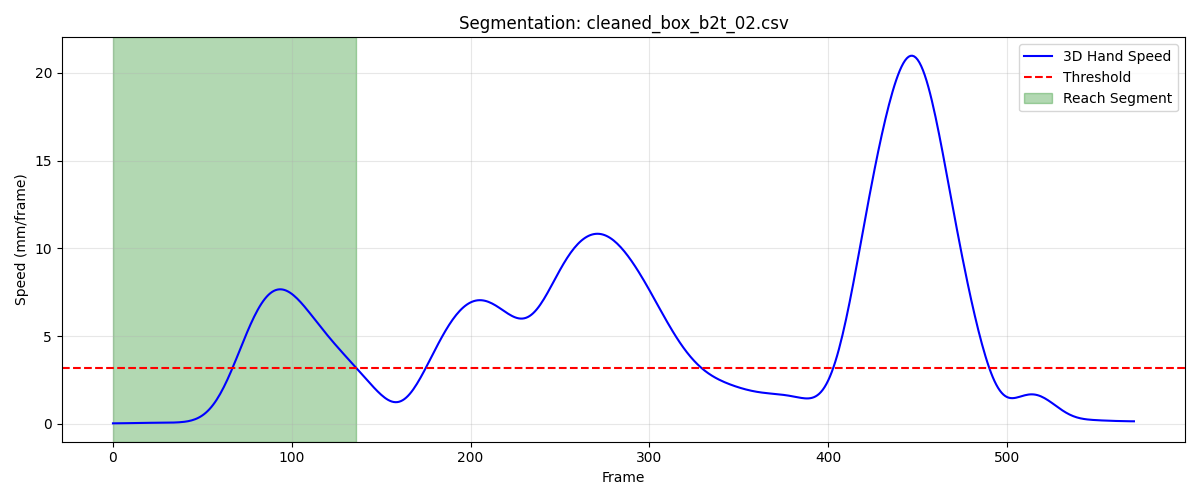

Values plotted in this chart, from the file beside it:
frame, sub_frame, shoulderr_x, shoulderr_y, shoulderr_z, humr1_x, humr1_y, humr1_z, humr2_x, humr2_y, humr2_z, humr3_x, humr3_y, humr3_z, humr4_x, humr4_y, humr4_z, humr5_x, humr5_y, humr5_z, humr6_x, humr6_y, humr6_z, humr7_x
1, 0, 195.2, -588.3, 728.8, 250.2, -554.9, 575.8, 256, -552.7, 503.2, 255.9, -606.7, 575.4, 203.3, -515.2, 553.6, 261.3, -614.5, 516.9, 214, -528.2, 499.3, 214.4
2, 0, 195.2, -588.2, 728.8, 250.2, -554.8, 575.8, 256, -552.6, 503.2, 255.9, -606.6, 575.4, 203.3, -515.1, 553.6, 261.3, -614.4, 516.9, 214, -528.1, 499.3, 214.4
3, 0, 195.2, -588.1, 728.8, 250.2, -554.7, 575.8, 256, -552.5, 503.3, 255.8, -606.5, 575.4, 203.3, -515, 553.6, 261.3, -614.3, 516.9, 214, -528.1, 499.3, 214.4
4, 0, 195.1, -587.9, 728.8, 250.2, -554.6, 575.8, 256, -552.4, 503.3, 255.8, -606.4, 575.4, 203.3, -514.9, 553.6, 261.3, -614.2, 516.9, 214, -528, 499.2, 214.4
5, 0, 195.1, -587.8, 728.8, 250.2, -554.5, 575.8, 256, -552.3, 503.3, 255.8, -606.2, 575.4, 203.3, -514.8, 553.6, 261.3, -614.1, 516.9, 213.9, -527.9, 499.2, 214.5
6, 0, 195.1, -587.6, 728.8, 250.2, -554.3, 575.8, 256, -552.2, 503.3, 255.8, -606.1, 575.4, 203.3, -514.7, 553.6, 261.2, -613.9, 517, 213.9, -527.8, 499.2, 214.5
7, 0, 195.1, -587.5, 728.8, 250.2, -554.2, 575.8, 256, -552, 503.3, 255.7, -606, 575.4, 203.3, -514.5, 553.6, 261.2, -613.8, 517, 213.9, -527.7, 499.2, 214.6
8, 0, 195, -587.3, 728.8, 250.1, -554, 575.8, 255.9, -551.9, 503.3, 255.7, -605.8, 575.4, 203.3, -514.4, 553.5, 261.2, -613.6, 517, 213.9, -527.5, 499.2, 214.6
9, 0, 195, -587.2, 728.8, 250.1, -553.9, 575.8, 255.9, -551.7, 503.3, 255.7, -605.7, 575.4, 203.2, -514.3, 553.5, 261.2, -613.5, 517, 213.9, -527.4, 499.2, 214.6
10, 0, 195, -587.1, 728.8, 250.1, -553.7, 575.8, 255.8, -551.6, 503.3, 255.7, -605.5, 575.5, 203.1, -514.2, 553.5, 261.2, -613.4, 517, 213.8, -527.3, 499.2, 214.6
11, 0, 194.9, -586.9, 728.9, 250, -553.6, 575.8, 255.8, -551.5, 503.3, 255.7, -605.4, 575.5, 203, -514.1, 553.5, 261.2, -613.2, 517, 213.8, -527.2, 499.2, 214.6
12, 0, 194.9, -586.8, 728.9, 250, -553.4, 575.8, 255.8, -551.3, 503.3, 255.7, -605.2, 575.5, 202.8, -514, 553.4, 261.2, -613.1, 517.1, 213.7, -527.1, 499.2, 214.6
13, 0, 194.9, -586.6, 728.9, 250, -553.3, 575.8, 255.7, -551.2, 503.3, 255.7, -605.1, 575.5, 202.6, -514, 553.4, 261.2, -613, 517.1, 213.6, -527, 499.2, 214.6
14, 0, 194.8, -586.5, 728.9, 249.9, -553.2, 575.8, 255.7, -551.1, 503.3, 255.7, -605, 575.5, 202.5, -513.9, 553.4, 261.2, -612.9, 517.1, 213.6, -526.9, 499.2, 214.5
15, 0, 194.8, -586.4, 728.9, 249.9, -553.1, 575.8, 255.6, -551, 503.3, 255.7, -604.9, 575.5, 202.4, -513.9, 553.3, 261.1, -612.8, 517.1, 213.5, -526.8, 499.2, 214.5
16, 0, 194.7, -586.3, 728.9, 249.9, -553, 575.8, 255.6, -550.9, 503.3, 255.7, -604.8, 575.5, 202.3, -513.9, 553.3, 261.1, -612.7, 517.1, 213.4, -526.7, 499.2, 214.5
17, 0, 194.7, -586.3, 728.9, 249.8, -553, 575.8, 255.6, -550.9, 503.3, 255.6, -604.8, 575.5, 202.2, -513.8, 553.3, 261.1, -612.6, 517.1, 213.4, -526.6, 499.2, 214.4
18, 0, 194.7, -586.2, 728.9, 249.8, -552.9, 575.8, 255.5, -550.8, 503.3, 255.6, -604.7, 575.5, 202.2, -513.7, 553.3, 261, -612.6, 517.1, 213.3, -526.6, 499.2, 214.4
19, 0, 194.6, -586.2, 728.9, 249.7, -552.9, 575.8, 255.5, -550.8, 503.3, 255.6, -604.7, 575.5, 202.2, -513.7, 553.3, 261, -612.6, 517.1, 213.3, -526.5, 499.2, 214.3
20, 0, 194.6, -586.2, 728.9, 249.7, -552.9, 575.8, 255.5, -550.8, 503.3, 255.5, -604.7, 575.5, 202.3, -513.6, 553.3, 260.9, -612.5, 517.1, 213.3, -526.5, 499.2, 214.3
21, 0, 194.5, -586.2, 728.9, 249.7, -552.9, 575.8, 255.4, -550.8, 503.3, 255.5, -604.7, 575.5, 202.4, -513.5, 553.3, 260.9, -612.5, 517, 213.3, -526.5, 499.2, 214.2
22, 0, 194.5, -586.1, 728.9, 249.6, -552.9, 575.7, 255.4, -550.8, 503.3, 255.4, -604.7, 575.4, 202.5, -513.5, 553.3, 260.8, -612.5, 517, 213.2, -526.5, 499.2, 214.1
23, 0, 194.5, -586.1, 728.9, 249.6, -552.9, 575.7, 255.4, -550.8, 503.2, 255.3, -604.7, 575.4, 202.5, -513.4, 553.3, 260.7, -612.6, 517, 213.2, -526.4, 499.2, 214
24, 0, 194.4, -586.1, 728.8, 249.6, -552.9, 575.7, 255.3, -550.8, 503.2, 255.2, -604.7, 575.4, 202.6, -513.4, 553.4, 260.7, -612.6, 517, 213.2, -526.4, 499.2, 213.9
25, 0, 194.4, -586.1, 728.8, 249.5, -552.9, 575.7, 255.3, -550.8, 503.2, 255.1, -604.7, 575.4, 202.6, -513.3, 553.3, 260.6, -612.6, 516.9, 213.2, -526.4, 499.1, 213.8
26, 0, 194.4, -586, 728.8, 249.5, -552.9, 575.7, 255.3, -550.8, 503.2, 255, -604.7, 575.4, 202.7, -513.3, 553.3, 260.5, -612.6, 516.9, 213.2, -526.4, 499.1, 213.7
27, 0, 194.3, -585.9, 728.8, 249.5, -552.9, 575.7, 255.3, -550.8, 503.1, 255, -604.7, 575.3, 202.6, -513.2, 553.3, 260.5, -612.6, 516.9, 213.2, -526.4, 499.1, 213.7
28, 0, 194.3, -585.8, 728.8, 249.4, -552.8, 575.6, 255.2, -550.8, 503.1, 254.9, -604.6, 575.3, 202.6, -513.2, 553.3, 260.5, -612.6, 516.9, 213.1, -526.3, 499.1, 213.6
29, 0, 194.3, -585.7, 728.8, 249.4, -552.8, 575.6, 255.2, -550.7, 503.1, 254.9, -604.6, 575.3, 202.6, -513.1, 553.3, 260.4, -612.5, 516.9, 213.1, -526.3, 499, 213.5
30, 0, 194.2, -585.6, 728.8, 249.3, -552.7, 575.6, 255.2, -550.7, 503.1, 254.9, -604.5, 575.3, 202.5, -513.1, 553.2, 260.4, -612.4, 516.9, 213.1, -526.2, 499, 213.5
31, 0, 194.2, -585.5, 728.7, 249.3, -552.6, 575.6, 255.1, -550.6, 503.1, 254.9, -604.3, 575.3, 202.4, -513, 553.2, 260.4, -612.3, 516.9, 213, -526.2, 499, 213.5
32, 0, 194.2, -585.3, 728.7, 249.3, -552.4, 575.6, 255.1, -550.5, 503.1, 254.9, -604.2, 575.4, 202.2, -512.9, 553.1, 260.3, -612.2, 516.9, 213, -526.1, 499, 213.5
33, 0, 194.1, -585.2, 728.7, 249.2, -552.3, 575.6, 255, -550.4, 503.1, 254.9, -604, 575.4, 202.1, -512.8, 553.1, 260.3, -612.1, 517, 212.9, -526, 498.9, 213.5
34, 0, 194.1, -585, 728.7, 249.2, -552.1, 575.5, 255, -550.2, 503.1, 254.9, -603.9, 575.4, 201.9, -512.8, 553, 260.3, -611.9, 517, 212.9, -525.9, 498.9, 213.5
35, 0, 194.1, -584.9, 728.7, 249.1, -552, 575.5, 254.9, -550.1, 503, 254.9, -603.7, 575.4, 201.7, -512.7, 553, 260.3, -611.8, 517, 212.8, -525.8, 498.9, 213.5
36, 0, 194.1, -584.7, 728.7, 249.1, -551.8, 575.5, 254.9, -550, 503, 254.9, -603.6, 575.4, 201.5, -512.6, 552.9, 260.2, -611.6, 517, 212.8, -525.7, 498.9, 213.5
37, 0, 194, -584.6, 728.7, 249.1, -551.7, 575.5, 254.8, -549.9, 503, 254.9, -603.4, 575.4, 201.4, -512.6, 552.9, 260.2, -611.5, 516.9, 212.7, -525.6, 498.8, 213.5
38, 0, 194, -584.4, 728.7, 249, -551.6, 575.4, 254.8, -549.7, 503, 254.9, -603.3, 575.3, 201.3, -512.5, 552.8, 260.2, -611.4, 516.9, 212.6, -525.5, 498.8, 213.5
39, 0, 194, -584.3, 728.7, 249, -551.5, 575.4, 254.7, -549.6, 502.9, 254.8, -603.2, 575.3, 201.2, -512.4, 552.8, 260.2, -611.3, 516.9, 212.6, -525.5, 498.7, 213.5
40, 0, 194, -584.2, 728.6, 248.9, -551.4, 575.3, 254.7, -549.5, 502.9, 254.8, -603.1, 575.2, 201.2, -512.3, 552.7, 260.1, -611.2, 516.8, 212.5, -525.4, 498.7, 213.4
41, 0, 194, -584.1, 728.6, 248.9, -551.3, 575.3, 254.6, -549.5, 502.8, 254.8, -603, 575.2, 201.1, -512.2, 552.7, 260.1, -611.1, 516.8, 212.5, -525.3, 498.6, 213.4
42, 0, 193.9, -584.1, 728.5, 248.9, -551.2, 575.2, 254.6, -549.4, 502.7, 254.7, -603, 575.1, 201.1, -512.2, 552.6, 260.1, -611.1, 516.7, 212.4, -525.2, 498.6, 213.3
43, 0, 193.9, -584, 728.5, 248.8, -551.1, 575.2, 254.6, -549.3, 502.7, 254.7, -602.9, 575.1, 201.1, -512.1, 552.6, 260, -611, 516.7, 212.4, -525.2, 498.5, 213.3
44, 0, 193.9, -583.9, 728.4, 248.8, -551.1, 575.1, 254.5, -549.3, 502.6, 254.7, -602.8, 575, 201.1, -512.1, 552.5, 260, -611, 516.6, 212.3, -525.1, 498.4, 213.2
45, 0, 193.9, -583.8, 728.4, 248.8, -551, 575.1, 254.5, -549.2, 502.5, 254.6, -602.8, 575, 201, -512, 552.5, 260, -610.9, 516.6, 212.3, -525.1, 498.4, 213.1
46, 0, 193.9, -583.7, 728.3, 248.7, -550.9, 575, 254.5, -549.2, 502.5, 254.6, -602.7, 574.9, 201, -511.9, 552.4, 259.9, -610.8, 516.5, 212.2, -525, 498.3, 213.1
47, 0, 193.9, -583.6, 728.3, 248.7, -550.9, 575, 254.4, -549.1, 502.4, 254.5, -602.6, 574.9, 200.9, -511.9, 552.4, 259.9, -610.8, 516.5, 212.2, -524.9, 498.2, 213
48, 0, 193.8, -583.4, 728.3, 248.7, -550.8, 574.9, 254.4, -549, 502.4, 254.5, -602.5, 574.9, 200.9, -511.8, 552.3, 259.8, -610.7, 516.5, 212.1, -524.9, 498.2, 213
49, 0, 193.8, -583.3, 728.2, 248.6, -550.7, 574.9, 254.3, -549, 502.4, 254.5, -602.4, 574.8, 200.8, -511.8, 552.3, 259.8, -610.7, 516.5, 212.1, -524.8, 498.2, 213
50, 0, 193.8, -583.2, 728.2, 248.6, -550.6, 574.9, 254.3, -548.9, 502.3, 254.4, -602.3, 574.8, 200.8, -511.7, 552.2, 259.8, -610.6, 516.5, 212, -524.8, 498.1, 212.9
51, 0, 193.8, -583.1, 728.2, 248.5, -550.5, 574.8, 254.2, -548.8, 502.3, 254.4, -602.2, 574.8, 200.7, -511.6, 552.2, 259.8, -610.5, 516.5, 211.9, -524.7, 498.1, 212.9
52, 0, 193.7, -582.9, 728.2, 248.5, -550.4, 574.8, 254.2, -548.7, 502.3, 254.4, -602.1, 574.8, 200.6, -511.5, 552.2, 259.7, -610.4, 516.5, 211.9, -524.6, 498.1, 212.8
53, 0, 193.7, -582.8, 728.2, 248.4, -550.3, 574.8, 254.1, -548.7, 502.3, 254.3, -602, 574.8, 200.6, -511.4, 552.2, 259.7, -610.3, 516.5, 211.8, -524.5, 498.1, 212.8
54, 0, 193.7, -582.7, 728.2, 248.4, -550.1, 574.8, 254.1, -548.6, 502.2, 254.3, -601.9, 574.8, 200.5, -511.3, 552.1, 259.7, -610.2, 516.5, 211.7, -524.5, 498, 212.8
55, 0, 193.7, -582.6, 728.2, 248.3, -550, 574.8, 254, -548.4, 502.2, 254.3, -601.8, 574.8, 200.4, -511.2, 552.1, 259.7, -610.1, 516.5, 211.6, -524.4, 498, 212.8
56, 0, 193.7, -582.5, 728.2, 248.2, -549.9, 574.7, 254, -548.3, 502.2, 254.4, -601.6, 574.8, 200.4, -511.2, 552.1, 259.6, -610, 516.5, 211.6, -524.3, 498, 212.7
57, 0, 193.7, -582.4, 728.2, 248.2, -549.8, 574.7, 253.9, -548.2, 502.1, 254.4, -601.5, 574.8, 200.3, -511.1, 552, 259.6, -609.8, 516.4, 211.5, -524.2, 497.9, 212.7
58, 0, 193.7, -582.3, 728.1, 248.1, -549.7, 574.7, 253.8, -548.1, 502.1, 254.5, -601.4, 574.7, 200.2, -511.1, 552, 259.7, -609.7, 516.4, 211.4, -524.1, 497.9, 212.8
59, 0, 193.7, -582.2, 728.1, 248.1, -549.6, 574.6, 253.8, -548, 502.1, 254.5, -601.3, 574.7, 200.1, -511, 551.9, 259.7, -609.6, 516.3, 211.4, -524, 497.8, 212.8
60, 0, 193.7, -582.1, 728.1, 248, -549.5, 574.6, 253.7, -547.9, 502, 254.6, -601.2, 574.6, 200.1, -511, 551.8, 259.8, -609.5, 516.3, 211.3, -524, 497.7, 212.7
... 77 more rows
